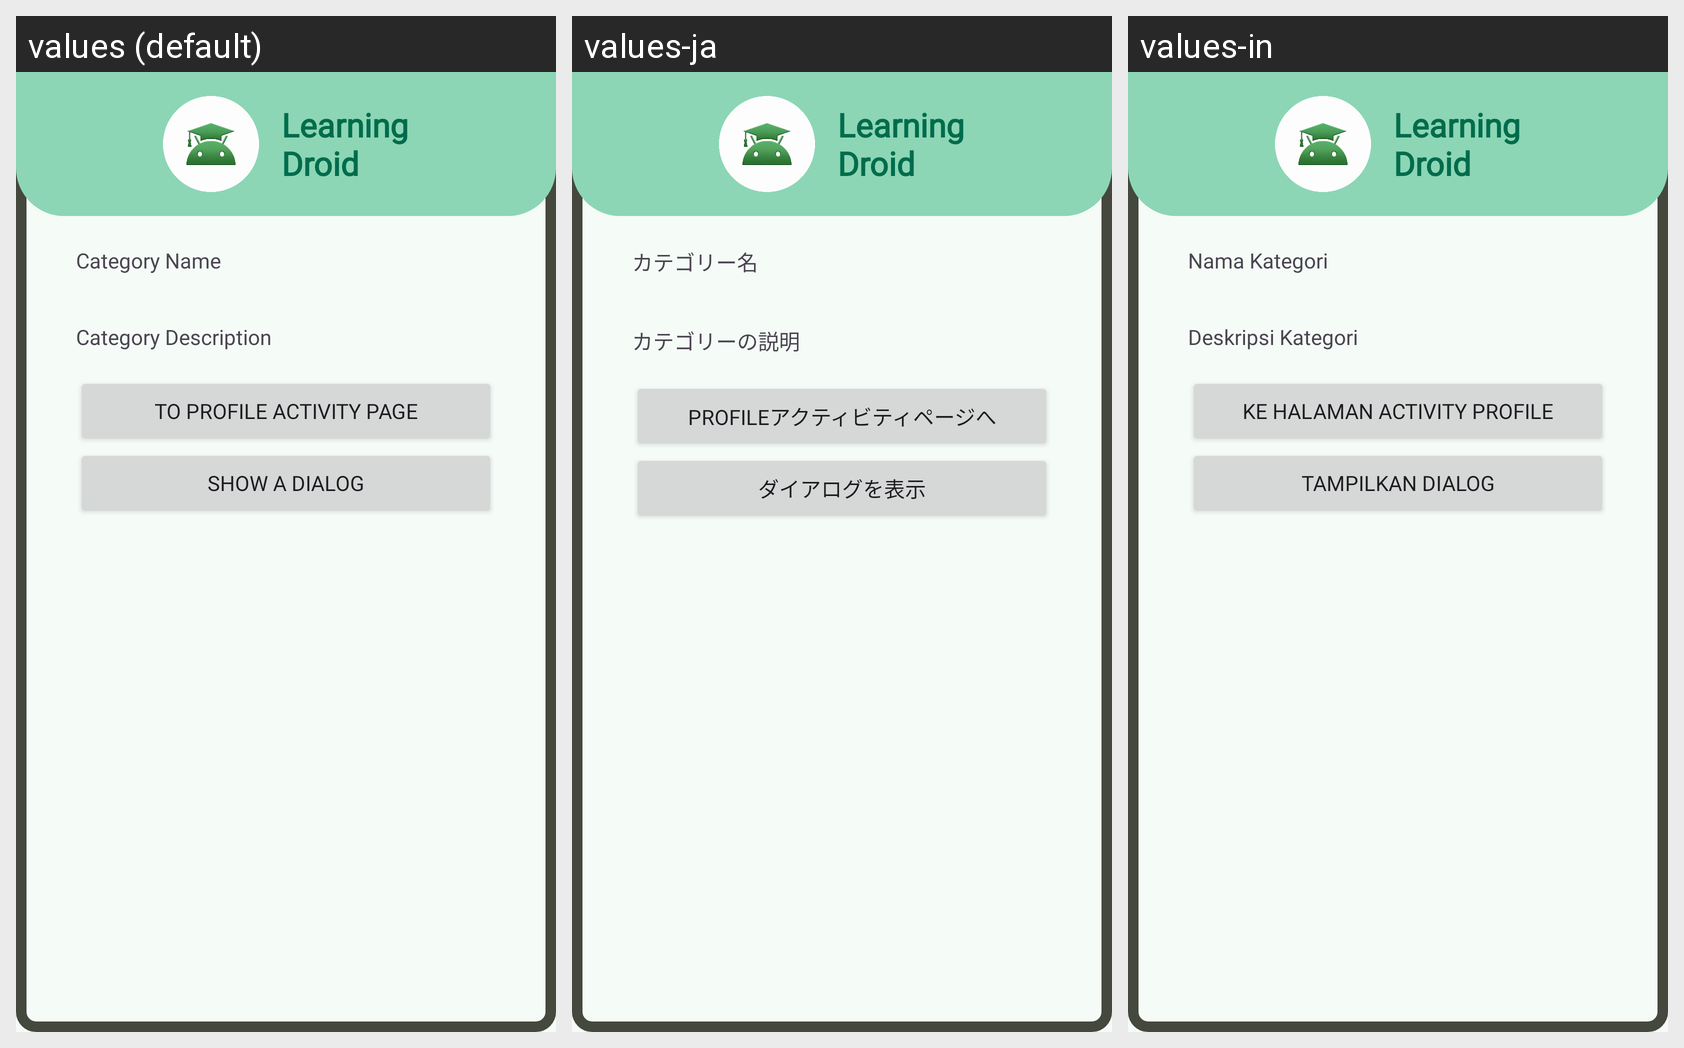

This grid shows one Android layout under several languages. Give, for every string resource on the screen, its name, the default text and each shown locale's text.
Android screen res/layout/fragment_detail_category.xml rendered under 3 locales, left to right: values (default), values-ja, values-in. Device: Nexus 5 (rendered at 1080×1920; each locale shown at half size, 540×960, under a caption strip naming it); theme Theme.LearningDroid.
Strings drawn on this screen, with the default value and each locale's value (text and hints the layout hard-codes, and strings that could not be matched under every locale, appear in the picture but are not listed):

category_name
  values: Category Name
  values-ja: カテゴリー名
  values-in: Nama Kategori

category_description
  values: Category Description
  values-ja: カテゴリーの説明
  values-in: Deskripsi Kategori

to_profile
  values: To Profile Activity Page
  values-ja: Profileアクティビティページへ
  values-in: Ke Halaman Activity Profile

show_dialog
  values: Show a dialog
  values-ja: ダイアログを表示
  values-in: Tampilkan dialog

learning_droid
  values: Learning
      Droid
  values-ja: Learning
      Droid
  values-in: Learning
      Droid
